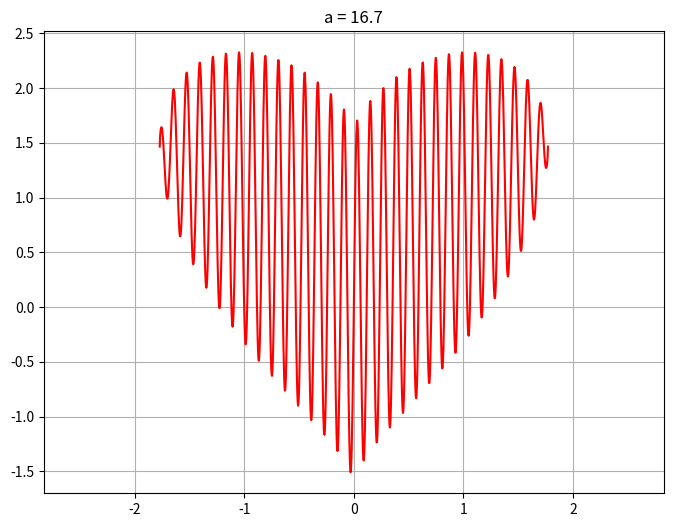

Generate this figure with matplotlib:
import numpy as np
import matplotlib.pyplot as plt
 
a = 16.7
x = np.linspace(-np.sqrt(np.pi), np.sqrt(np.pi), 1000)
x_pow = np.cbrt(x)**2
y = x_pow + (np.e / 3) * np.sqrt(np.pi - x**2) * np.sin(a * np.pi * x)

plt.figure(figsize=(8, 6)) 
plt.plot(x, y, 'r')
plt.title(f'a = {a}')
plt.grid(True)
plt.axis('equal')
plt.show()